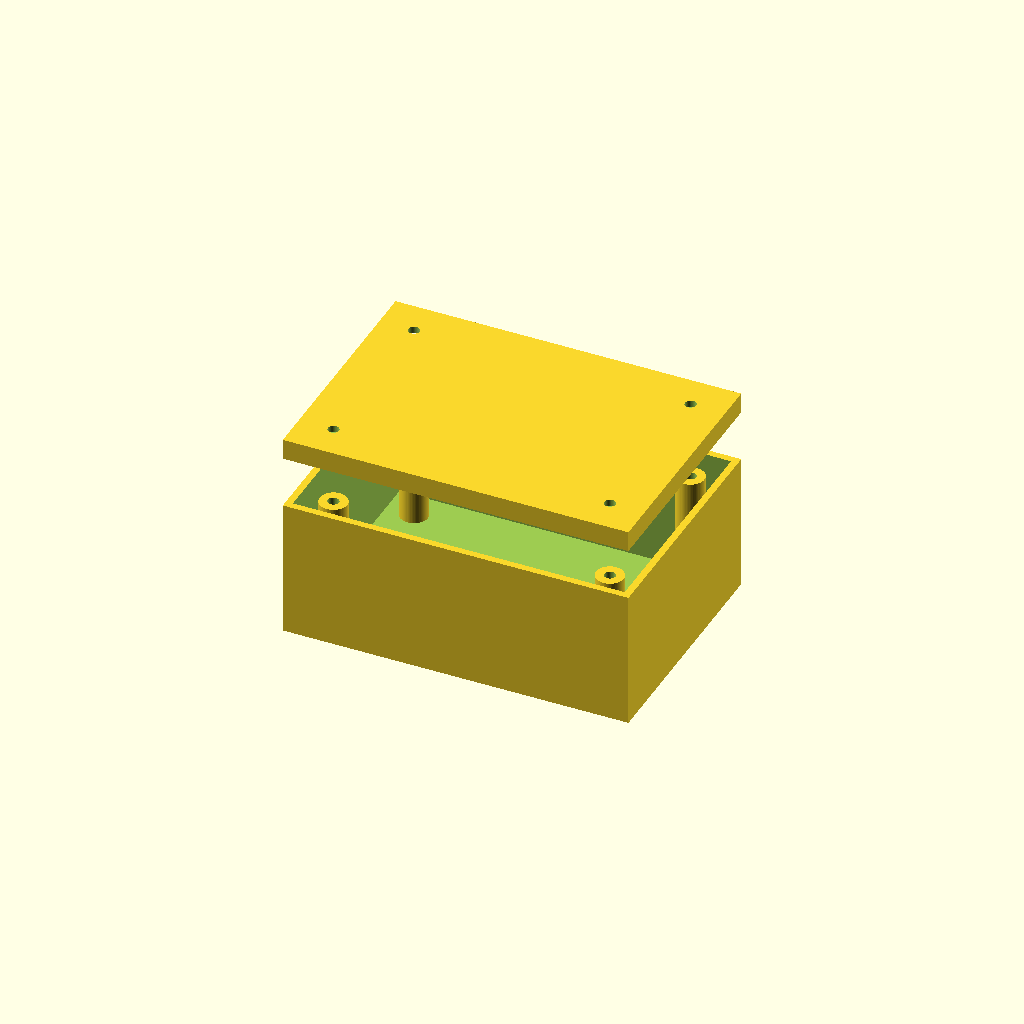
Cell 1: the model at its default parameters.
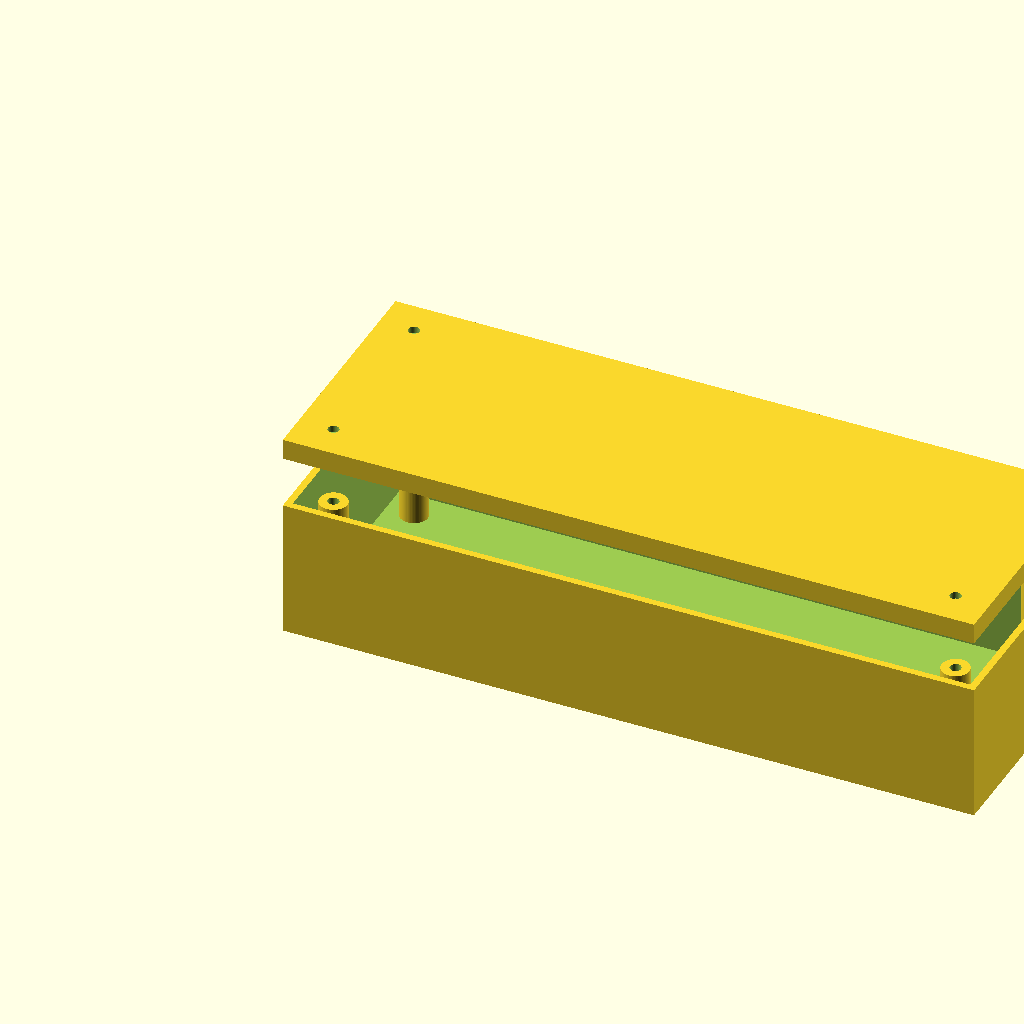
Cell 2 — box_length set to 200, the other parameters unchanged.
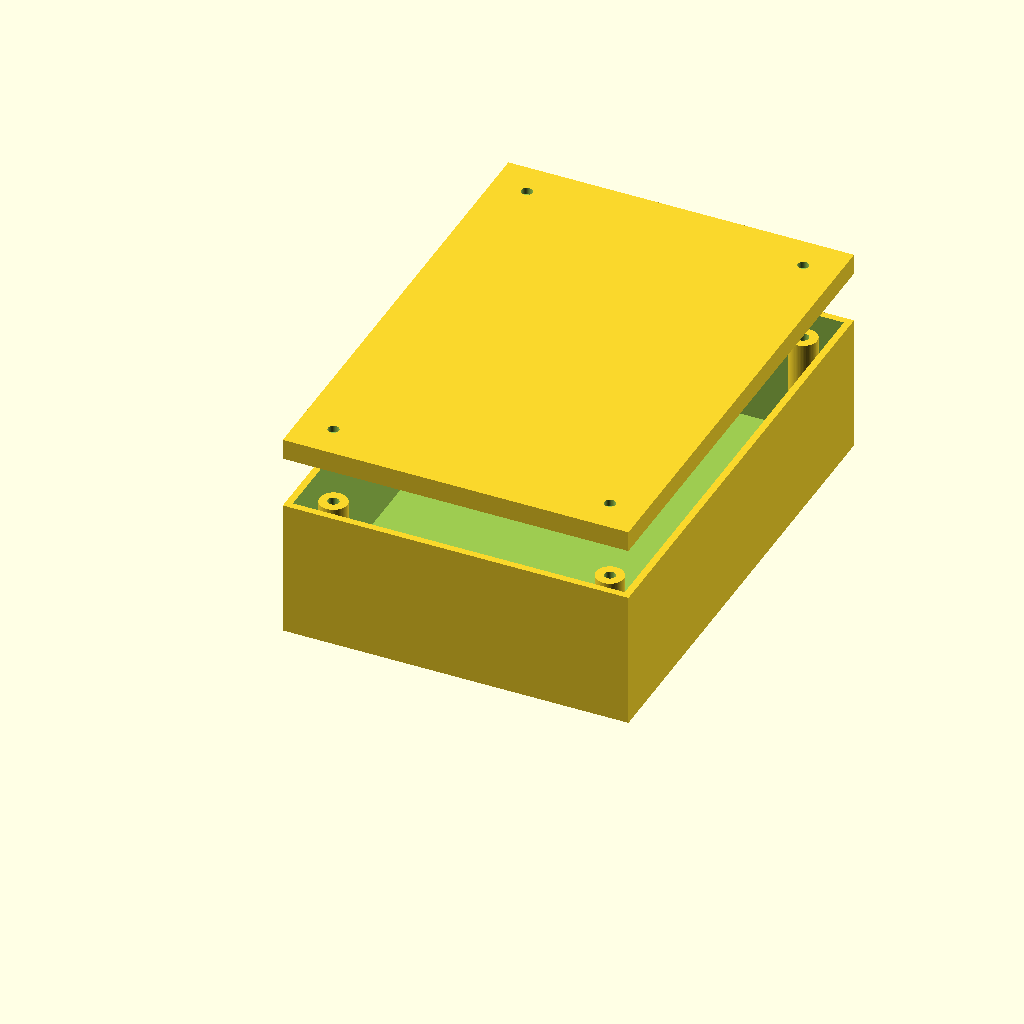
Cell 3: box_width = 140 (everything else at default).
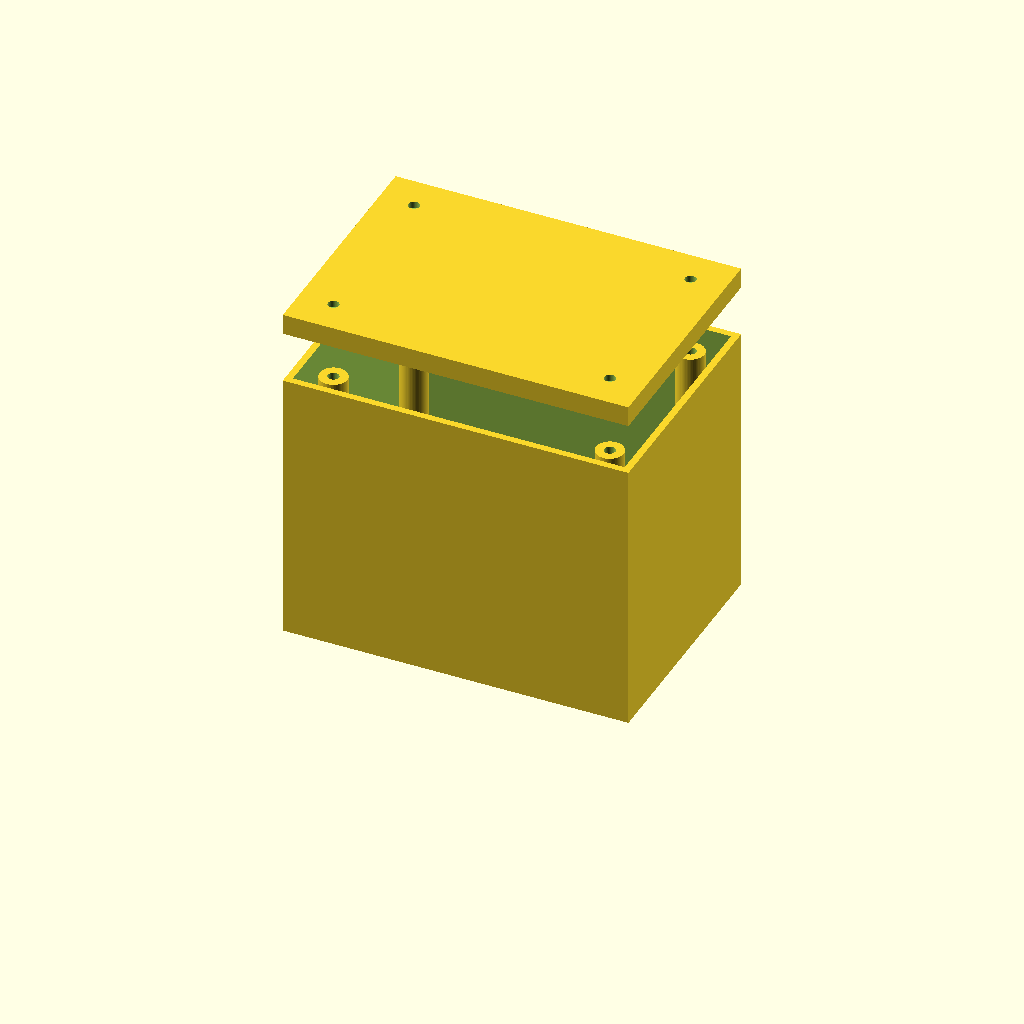
Cell 4 — box_height set to 80, the other parameters unchanged.
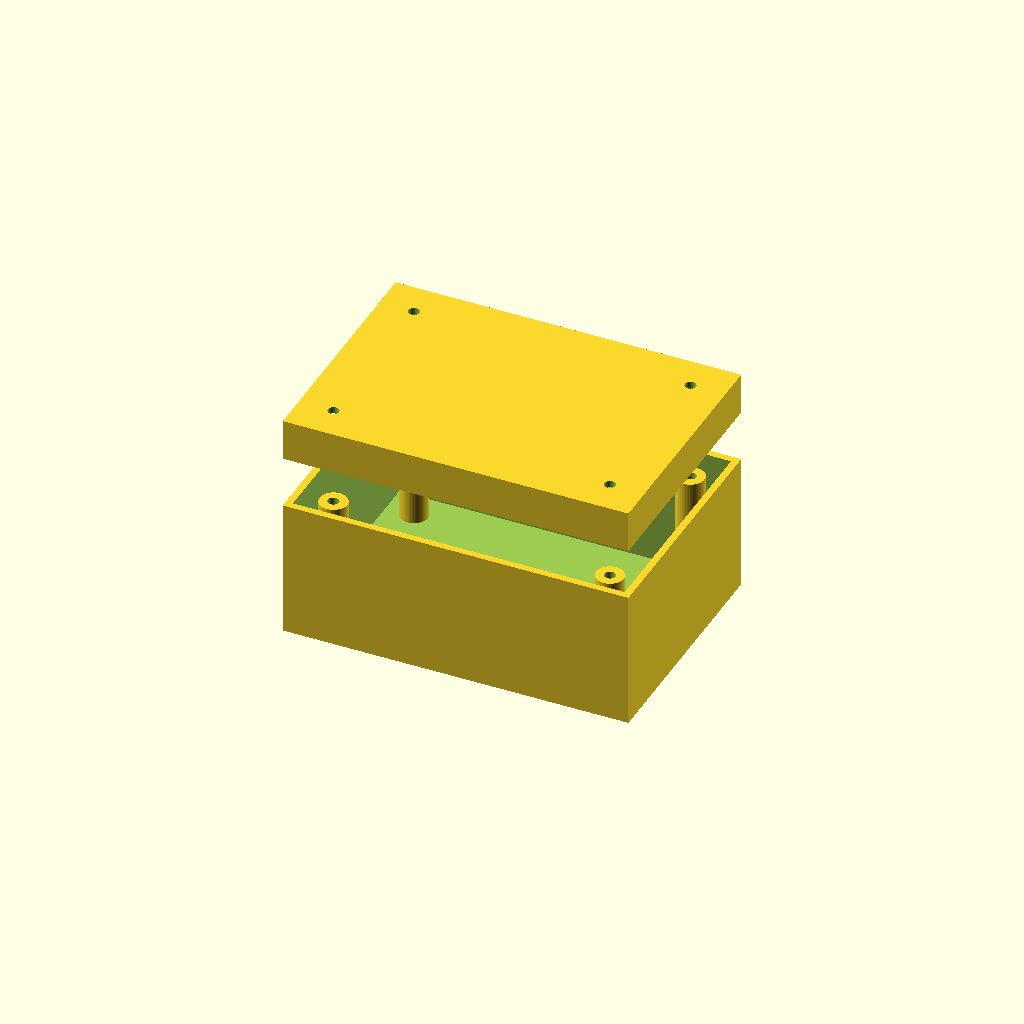
Cell 5 — lid_height set to 12, the other parameters unchanged.
One fixed orthographic camera (rotation 55°, 0°, 25°; colour scheme Cornfield) for every cell.
The OpenSCAD source (螺丝链接的盒子.scad):
//=========================
// Parametric Screw Box
//=========================

$fn = 64;

//-------------------------
// 参数
//-------------------------
box_length = 100;
box_width  = 70;
box_height = 40;

wall = 2;
lid_height = 6;

corner_offset = 10;

// M3
screw_hole_d = 3.2;
pillar_d     = 8;

//-------------------------
// 底盒
//-------------------------
module box_bottom()
{
    difference()
    {
        cube([box_length, box_width, box_height]);

        translate([wall, wall, wall])
            cube([
                box_length-2*wall,
                box_width-2*wall,
                box_height
            ]);
    }

    // 四个螺丝柱
    for(x=[corner_offset, box_length-corner_offset])
    for(y=[corner_offset, box_width-corner_offset])
    {
        translate([x,y,0])
        difference()
        {
            cylinder(
                h=box_height-wall,
                d=pillar_d);

            cylinder(
                h=box_height,
                d=screw_hole_d);
        }
    }
}

//-------------------------
// 上盖
//-------------------------
module box_lid()
{
    difference()
    {
        cube([box_length, box_width, lid_height]);

        // 内部凹槽
        translate([wall,wall,0])
            cube([
                box_length-2*wall,
                box_width-2*wall,
                lid_height-wall
            ]);

        // 四个通孔
        for(x=[corner_offset, box_length-corner_offset])
        for(y=[corner_offset, box_width-corner_offset])
        {
            translate([x,y,-1])
                cylinder(
                    h=lid_height+2,
                    d=screw_hole_d);
        }
    }
}

//-------------------------
// 显示
//-------------------------

translate([0,0,0])
    box_bottom();

translate([0,0,box_height+15])
    box_lid();
Parameter table extracted from the source (name, type, default, range or options):
box_length: number, default 100
box_width: number, default 70
box_height: number, default 40
wall: number, default 2
lid_height: number, default 6
corner_offset: number, default 10
screw_hole_d: number, default 3.2
pillar_d: number, default 8
